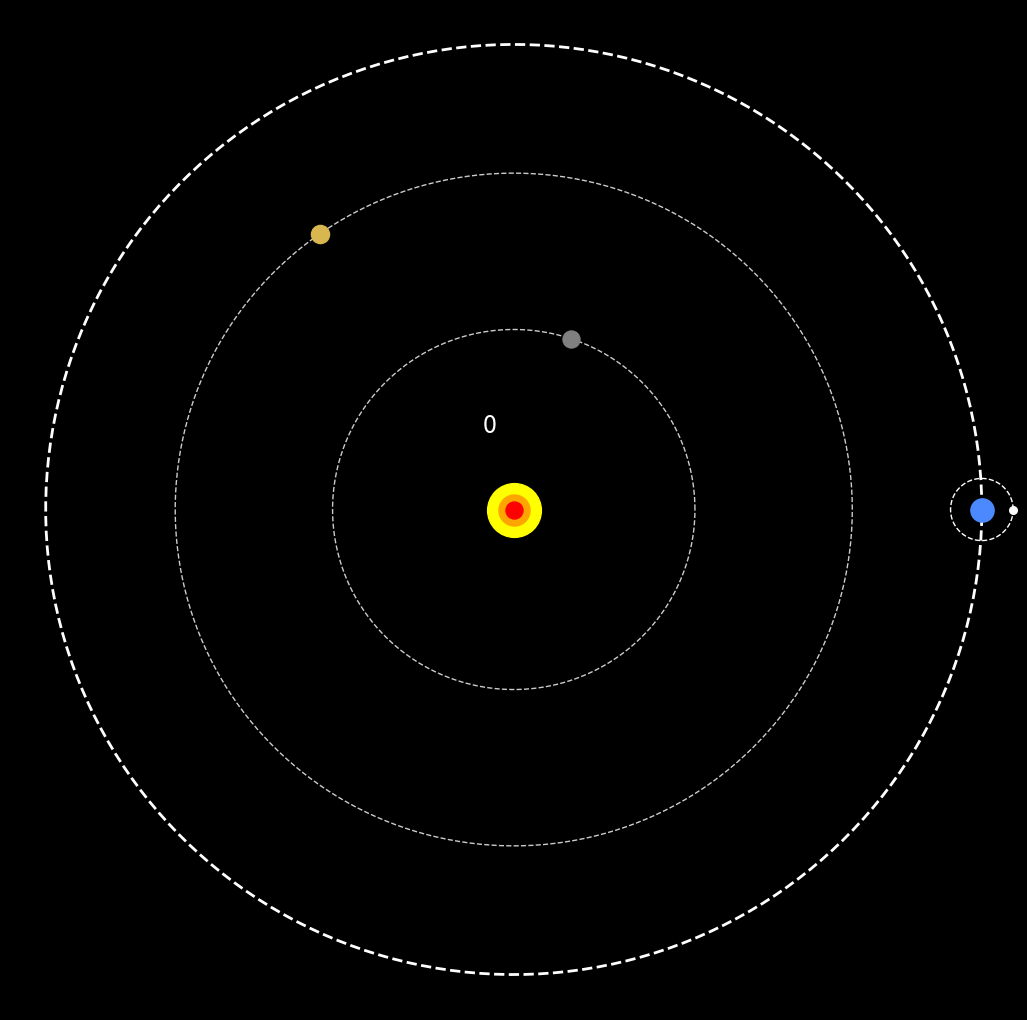

The matplotlib source for this figure: (Note: this script raises an exception after producing the figure.)
import matplotlib.pylab as plt
import numpy as np
import pandas as pd
from math import cos, sin, log, tan, gamma, pi, exp, sqrt


def rot(year):
    p = plt.figure(figsize=(13, 13), facecolor='black')
    p = plt.axis('off')
    plt.scatter([0], [0], s=1500, color='yellow')
    plt.scatter([0], [0], s=500, color='orange')
    plt.scatter([0], [0], s=150, color='red')
    p = plt.xlim(-161, 161)
    p = plt.ylim(-161, 161)
    if year == 2020:
        plt.text(-15, 25, int(year), fontsize=28, color='red')
    else:
        plt.text(-10, 25, int(year), fontsize=18, color='white')
    # Tierra****************
    plt.plot(
        [149.6 * cos(x) for x in np.linspace(0, 2 * pi, 200)],
        [149.6 * sin(x) for x in np.linspace(0, 2 * pi, 200)],
        color='w',
        alpha=1,
        ls='--',
        lw=2,
    )
    plt.scatter(
        [149.6 * cos(year * 2 * pi)],
        [149.6 * sin(year * 2 * pi)],
        color='#4c89ff',
        s=280,
        zorder=10,
    )
    # Luna
    plt.plot(
        [10 * cos(x) + 149.6 * cos(year * 2 * pi) for x in np.linspace(0, 2 * pi, 200)],
        [10 * sin(x) + 149.6 * sin(year * 2 * pi) for x in np.linspace(0, 2 * pi, 200)],
        color='w',
        alpha=1,
        ls='--',
        lw=1,
    )
    plt.scatter(
        [10 * cos(2 * pi * year * 13) + 149.6 * cos(year * 2 * pi)],
        [10 * sin(2 * pi * year * 13) + 149.6 * sin(year * 2 * pi)],
        color='white',
        s=30,
        zorder=10,
    )
    # Mercurio
    plt.plot(
        [57.91 * cos(x) for x in np.linspace(0, 2 * pi, 200)],
        [57.91 * sin(x) for x in np.linspace(0, 2 * pi, 200)],
        color='w',
        alpha=0.8,
        ls='--',
        lw=1,
    )
    plt.scatter(
        [57.91 * cos(year * 2 * pi * 4 + 1.25)],
        [57.91 * sin(year * 2 * pi * 4 + 1.25)],
        color='grey',
        s=150,
        zorder=10,
    )
    # Venus
    plt.plot(
        [108.2 * cos(x) for x in np.linspace(0, 2 * pi, 200)],
        [108.2 * sin(x) for x in np.linspace(0, 2 * pi, 200)],
        color='w',
        alpha=0.8,
        ls='--',
        lw=1,
    )
    plt.scatter(
        [108.2 * cos(year * 2 * pi * 1.66 + 2.18)],
        [108.2 * sin(year * 2 * pi * 1.66 + 2.18)],
        color='#d8b750',
        s=170,
        zorder=10,
    )


m = 0
for y in np.linspace(0, 2010, 210):
    rot(y)
    plt.savefig(
        f'C:/Users/<user>/Pictures/RandomPlots/31122019/plot{m}.png',
        facecolor='black',
    )
    m += 1
for y in np.linspace(2010, 2018, 190):
    rot(y)
    plt.savefig(
        f'C:/Users/<user>/Pictures/RandomPlots/31122019/plot{m}.png',
        facecolor='black',
    )
    m += 1
for y in np.linspace(2018, 2020, 120):
    rot(y)
    plt.savefig(
        f'C:/Users/<user>/Pictures/RandomPlots/31122019/plot{m}.png',
        facecolor='black',
    )
    m += 1
for _ in range(60):
    rot(2020)
    plt.savefig(
        f'C:/Users/<user>/Pictures/RandomPlots/31122019/plot{m}.png',
        facecolor='black',
    )
    m += 1
